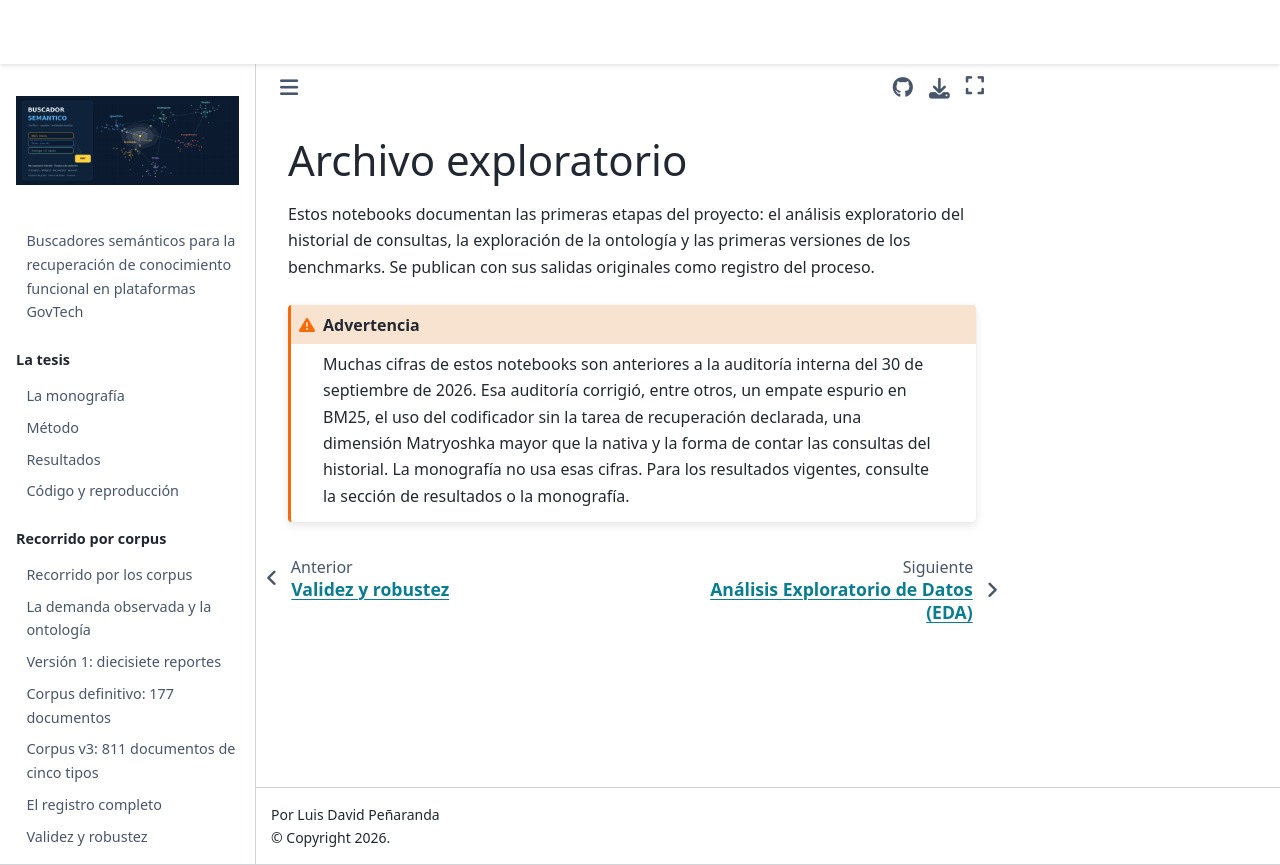

repository: luispenaranda08/semantic_search_engine · page: archivo/index.html · generator: jekyll

# Archivo exploratorio

Estos notebooks documentan las primeras etapas del proyecto: el análisis exploratorio del
historial de consultas, la exploración de la ontología y las primeras versiones de los
benchmarks. Se publican con sus salidas originales como registro del proceso.

```{warning}
Muchas cifras de estos notebooks son anteriores a la auditoría interna del 30 de septiembre de
2026. Esa auditoría corrigió, entre otros, un empate espurio en BM25, el uso del codificador sin
la tarea de recuperación declarada, una dimensión Matryoshka mayor que la nativa y la forma de
contar las consultas del historial. La monografía no usa esas cifras. Para los resultados
vigentes, consulte la sección de resultados o la monografía.
```
